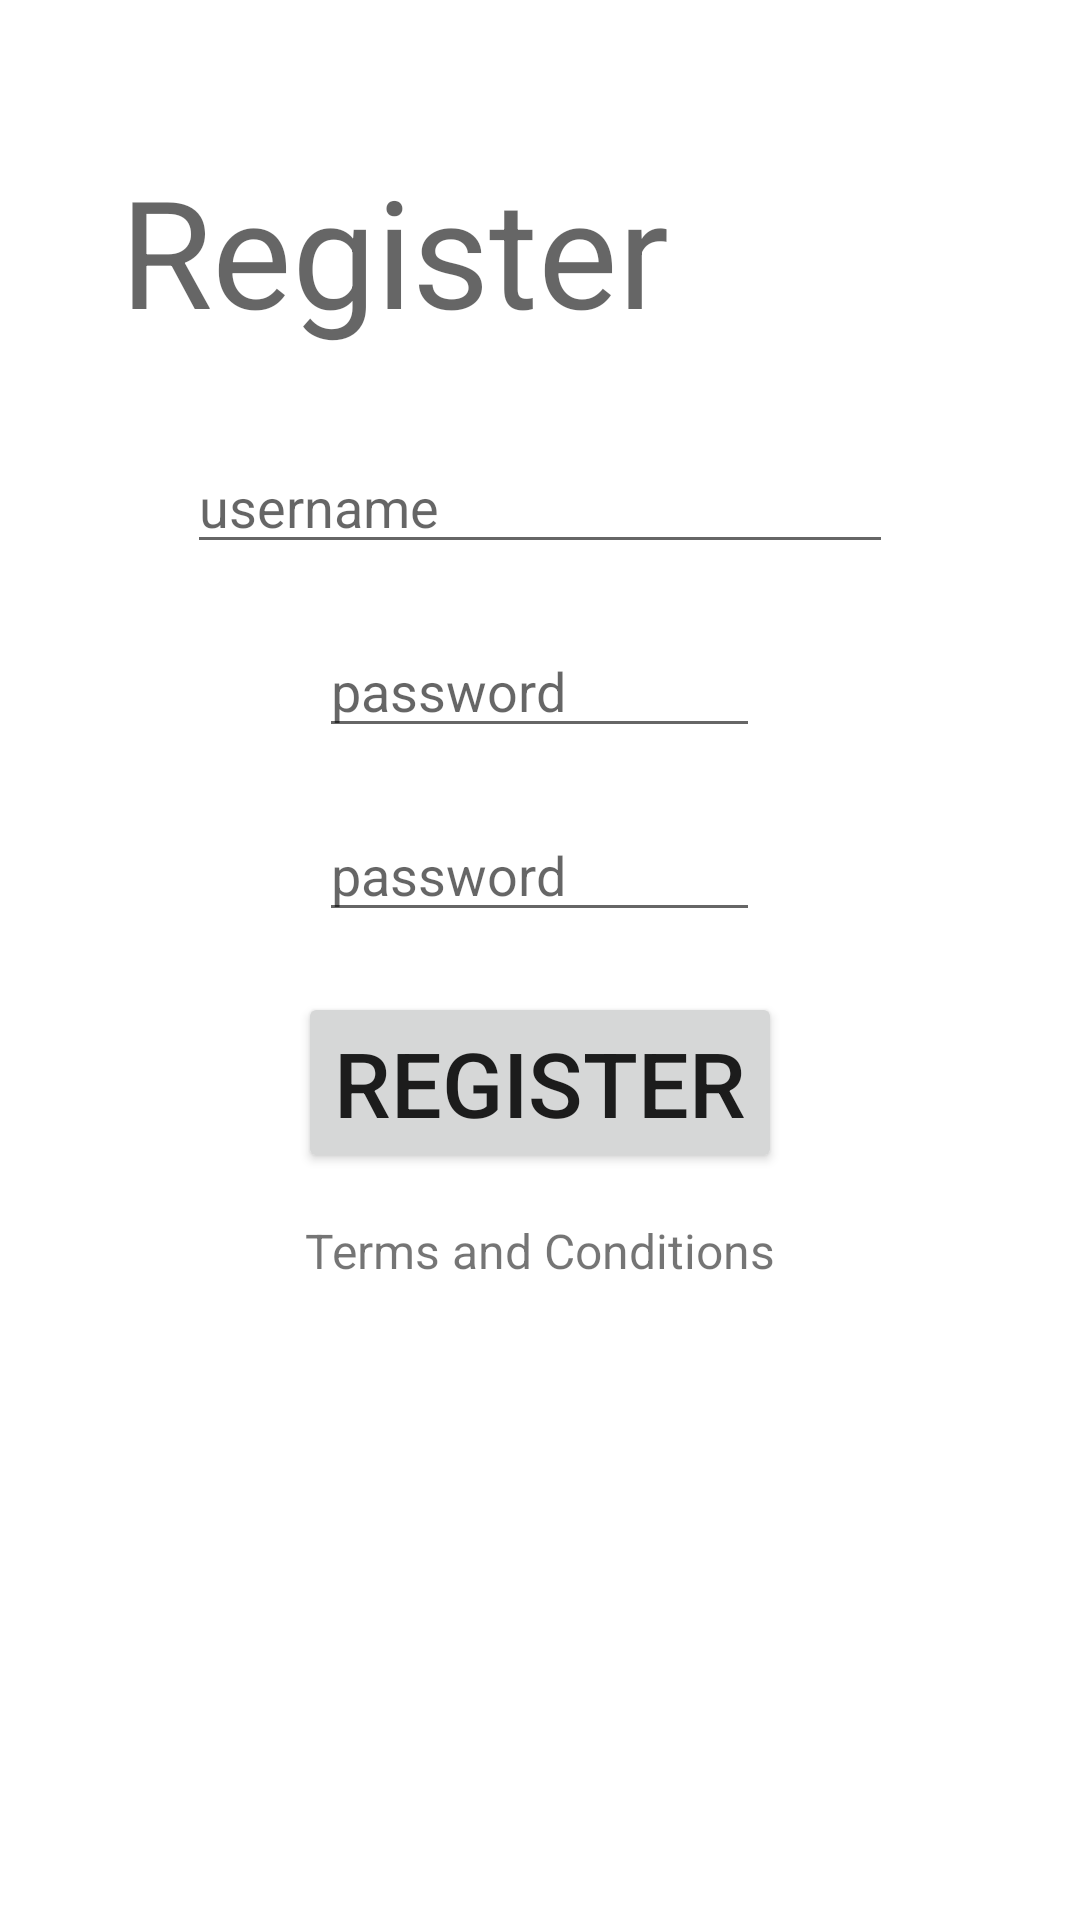

Android layout source for this screen:
<!-- AndroidManifest.xml: application theme AppTheme -->
<!-- res/layout/activity_register.xml -->
<?xml version="1.0" encoding="utf-8"?>
<ScrollView  xmlns:android="http://schemas.android.com/apk/res/android"
    android:id="@+id/registerLayout"
    android:orientation="vertical"
    android:layout_width="fill_parent"
    android:layout_height="fill_parent">


    <LinearLayout
        android:orientation="vertical"
        android:layout_width="match_parent"
        android:layout_height="wrap_content"
        >
        
        <TextView
            android:layout_width="wrap_content"
            android:layout_height="wrap_content"
            android:layout_marginTop="50dip"
            android:layout_marginLeft="40dip"
            android:hint="Register"
            android:textSize="50dp"
            />

        
        <EditText
            android:id="@+id/input_username"
            android:layout_width="wrap_content"
            android:layout_height="wrap_content"
            android:layout_marginTop="30dip"
            android:layout_gravity="center"
            android:hint="username                                  "
            android:inputType="textPersonName"
            />

        
        <EditText
            android:id="@+id/input_password"
            android:layout_width="wrap_content"
            android:layout_height="wrap_content"
            android:layout_marginTop="20dip"
            android:layout_gravity="center"
            android:hint="password              "
            android:inputType="textPassword"
            android:layout_below="@+id/input_username"
            />

        
        <EditText
            android:id="@+id/input_confirmPassword"
            android:layout_width="wrap_content"
            android:layout_height="wrap_content"
            android:layout_marginTop="20dip"
            android:layout_gravity="center"
            android:hint="password              "
            android:inputType="textPassword"
            android:layout_below="@+id/input_password"
            />

        
        <Button
            android:id="@+id/btnRegister"
            android:layout_width="wrap_content"
            android:layout_height="wrap_content"
            android:layout_marginTop="20dp"
            android:layout_gravity="center"
            android:text="REGISTER"
            android:textSize="30dp"
            android:layout_below="@+id/input_confirmPassword"
            />

        
        <TextView
            android:id="@+id/linkTermsAndConditions"
            android:layout_width="wrap_content"
            android:layout_height="wrap_content"
            android:layout_gravity="center"
            android:layout_marginTop="15dp"
            android:text="Terms and Conditions"
            android:textSize="16dip"
            android:layout_below="@+id/btnRegister"/>

    </LinearLayout>
</ScrollView>
<!-- resources referenced by this layout -->
<resources>

</resources>
